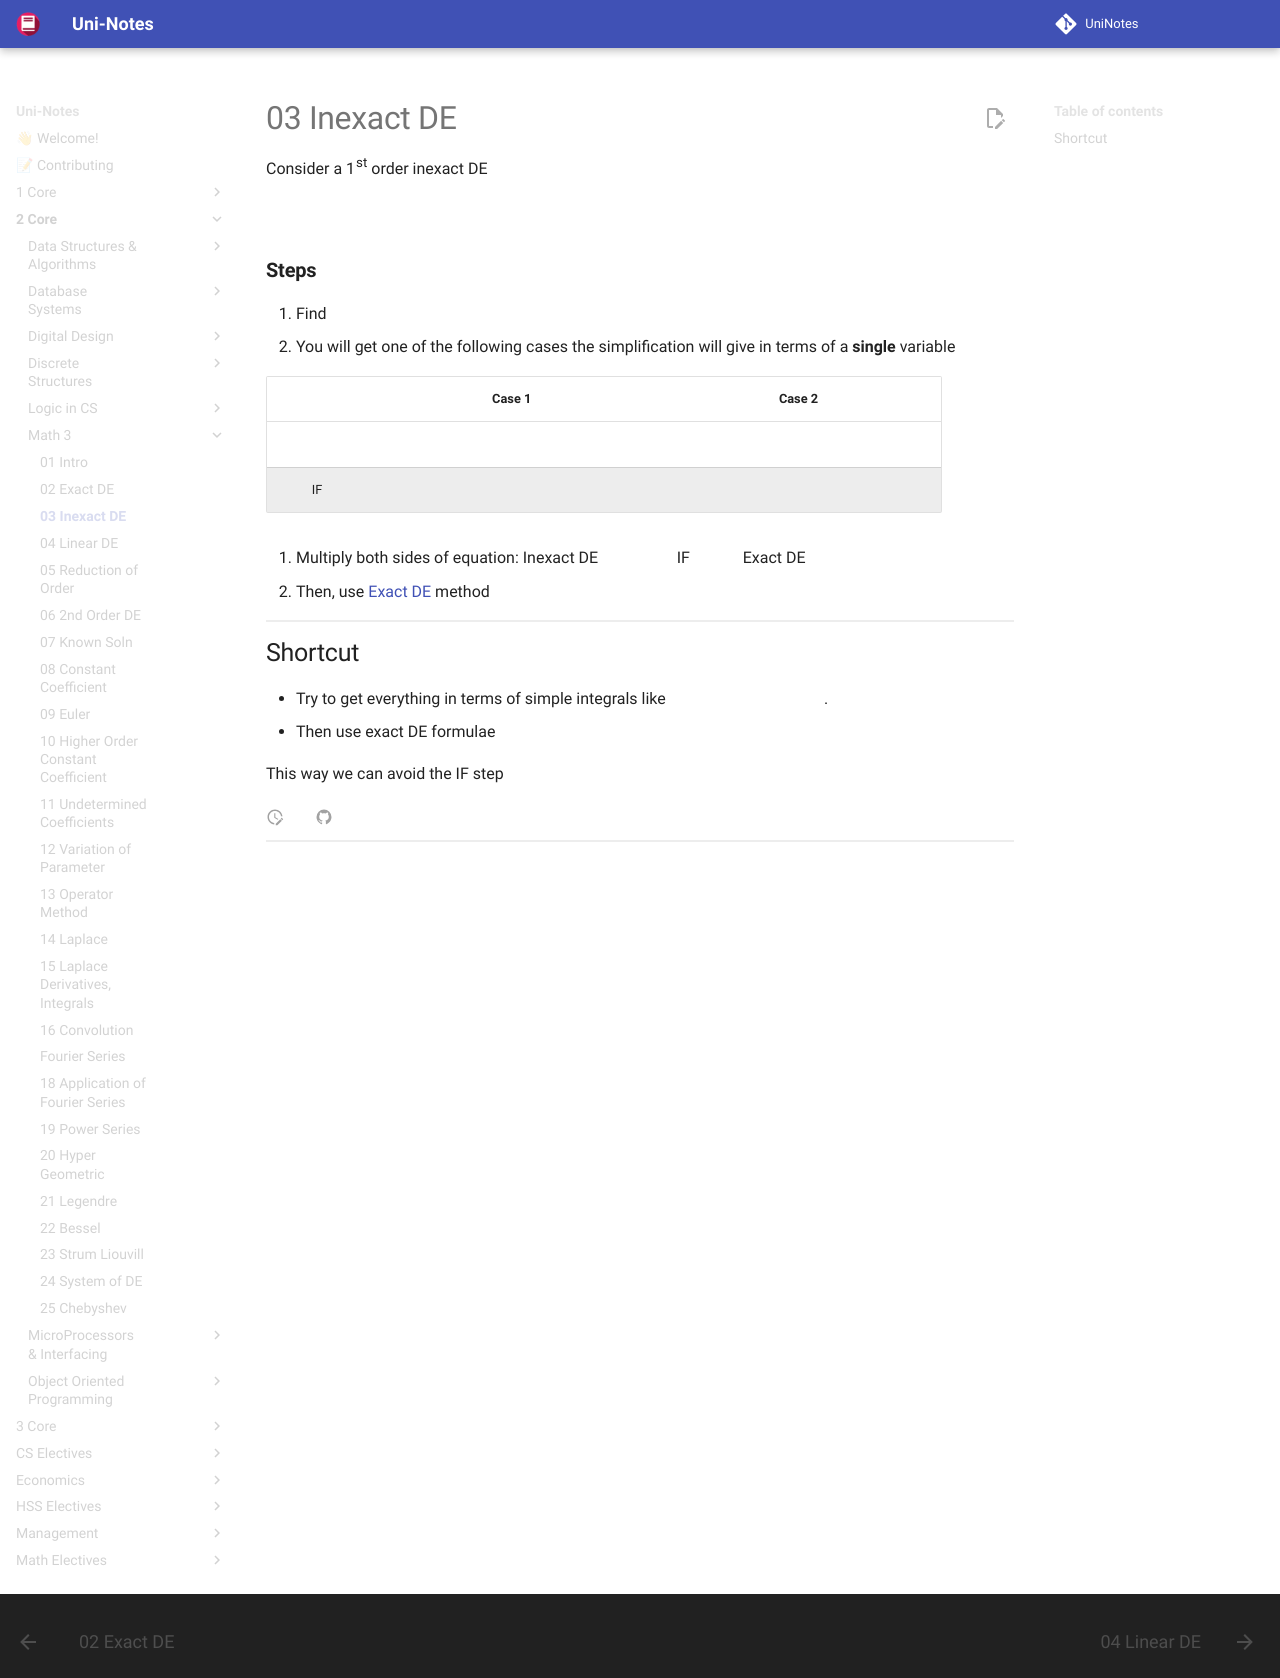

repository: uni-notes/uni-notes · page: 2_Core/Math_3/03_Inexact_DE/index.html · generator: mkdocs

Consider a 1st order inexact DE

$$
M(x, y) dx + N(x, y) dy = 0, \quad
(M_y \ne N_x)
$$

### **Steps**

1. Find $M_y - N_x$
2. You will get one of the following cases
   the simplification will give in terms of a **single** variable

|      |                  Case 1                   |                  Case 2                  |
| :--: | :---------------------------------------: | :--------------------------------------: |
|      | $\dfrac{M_y - N_x}{\color{orange}-M} = h(y)$ | $\dfrac{M_y - N_x}{\color{orange}N} = g(x)$ |
|  IF  |         $e^{\int h(y) \cdot dy}$          |         $e^{\int g(x) \cdot dx}$         |

3. Multiply both sides of equation:
   Inexact DE $\times$ IF $\to$ Exact DE
4. Then, use [Exact DE](02_Exact_DE.md) method

## Shortcut

- Try to get everything in terms of simple integrals like $dx, dy, d(xy),d(x+y)$.
- Then use exact DE formulae

This way we can avoid the IF step
